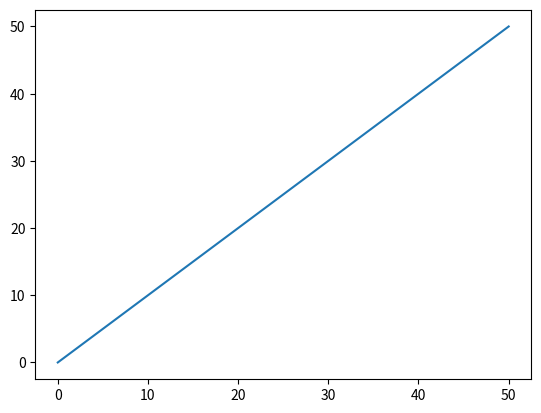

Python code for this plot:
# import numpy as np
# import scipy.io as sio
# from matplotlib.animation import FuncAnimation
# import utils
#
# # Initialize the kinematic chain configuration
# config = utils.bone_config()
#
# # Load some sample data
# original_xyz = sio.loadmat('C:/Users/<user>/Desktop/H3.6m/'
#                            'Data/Human/Train/train_xyz/S1_directions_1_xyz.mat')['joint_xyz']
#
# njoints = original_xyz.shape[1]
#
# # Computing the bone lengths
# skip = config.skip
# bone_skip = skip[0:-1]
#
# bone = np.zeros([njoints, 3])
# for i in range(njoints):
#     if i in bone_skip:
#         continue
#     else:
#         bone[i, 0] = round(np.linalg.norm(original_xyz[0, i, :] - original_xyz[0, i - 1, :]), 2)
#
# # Set the bone lengths
# config.bone = bone
#
# # Compute the lie parameters characterizing the pose
# lie_params = utils.inverse_kinematics(original_xyz, config)
#
# # Compute the 3D joint locations after forward kinematics for verifying that everything is fine
# fk_xyz = utils.forward_kinematics(lie_params, config)
#
# plot_3D = utils.plot_human(original_xyz, fk_xyz, config)
# anim = FuncAnimation(plot_3D.fig, plot_3D.update, frames=plot_3D.nframes, interval=50)
# # anim.to_html5_video()
# anim.save('basic_animation.html')

import matplotlib.pyplot as plt

plt.figure()
plt.plot([0, 50], [0, 50])
plt.show()
